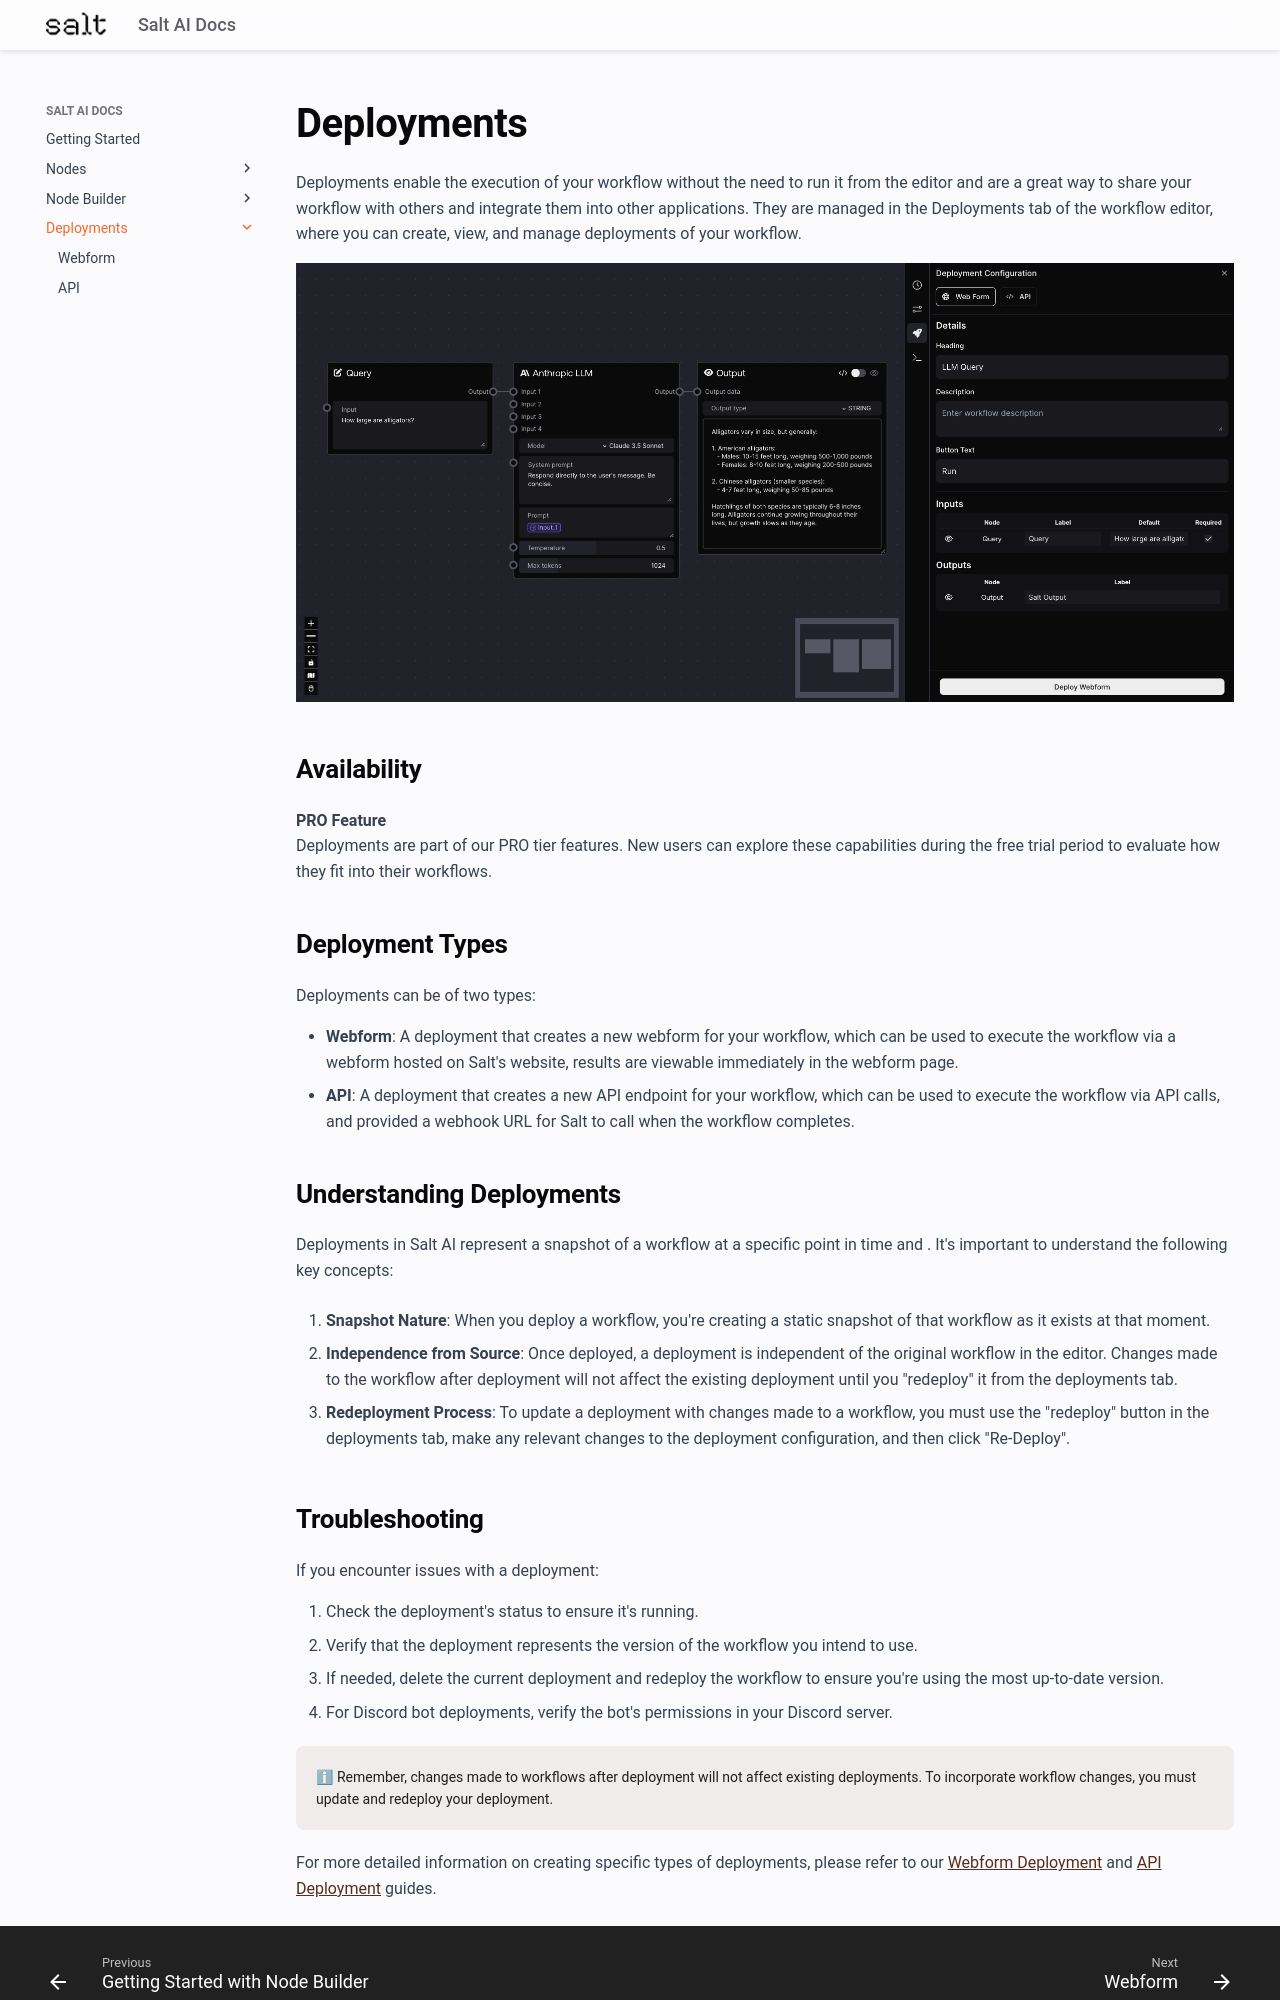

repository: get-salt-AI/SaltAI-Web-Docs · page: deployments/index.html · generator: mkdocs

---
description: Vew, manage, and monitor your deployed workflows.
---

# Deployments

Deployments enable the execution of your workflow without the need to run it from the editor and are a great way to share your workflow with others and integrate them into other applications. They are managed in the Deployments tab of the workflow editor, where you can create, view, and manage deployments of your workflow.

![Deployment Tab Open in Editor](deployments1.png)

## Availability

<div class="pro-callout">
  <strong>PRO Feature</strong><br>
  Deployments are part of our PRO tier features. New users can explore these capabilities during the free trial period to evaluate how they fit into their workflows.
</div>

## Deployment Types

Deployments can be of two types:

- **Webform**: A deployment that creates a new webform for your workflow, which can be used to execute the workflow via a webform hosted on Salt's website, results are viewable immediately in the webform page.
- **API**: A deployment that creates a new API endpoint for your workflow, which can be used to execute the workflow via API calls, and provided a webhook URL for Salt to call when the workflow completes.

## Understanding Deployments

Deployments in Salt AI represent a snapshot of a workflow at a specific point in time and . It's important to understand the following key concepts:

1. **Snapshot Nature**: When you deploy a workflow, you're creating a static snapshot of that workflow as it exists at that moment.

2. **Independence from Source**: Once deployed, a deployment is independent of the original workflow in the editor. Changes made to the workflow after deployment will not affect the existing deployment until you "redeploy" it from the deployments tab.

3. **Redeployment Process**: To update a deployment with changes made to a workflow, you must use the "redeploy" button in the deployments tab, make any relevant changes to the deployment configuration, and then click "Re-Deploy".
